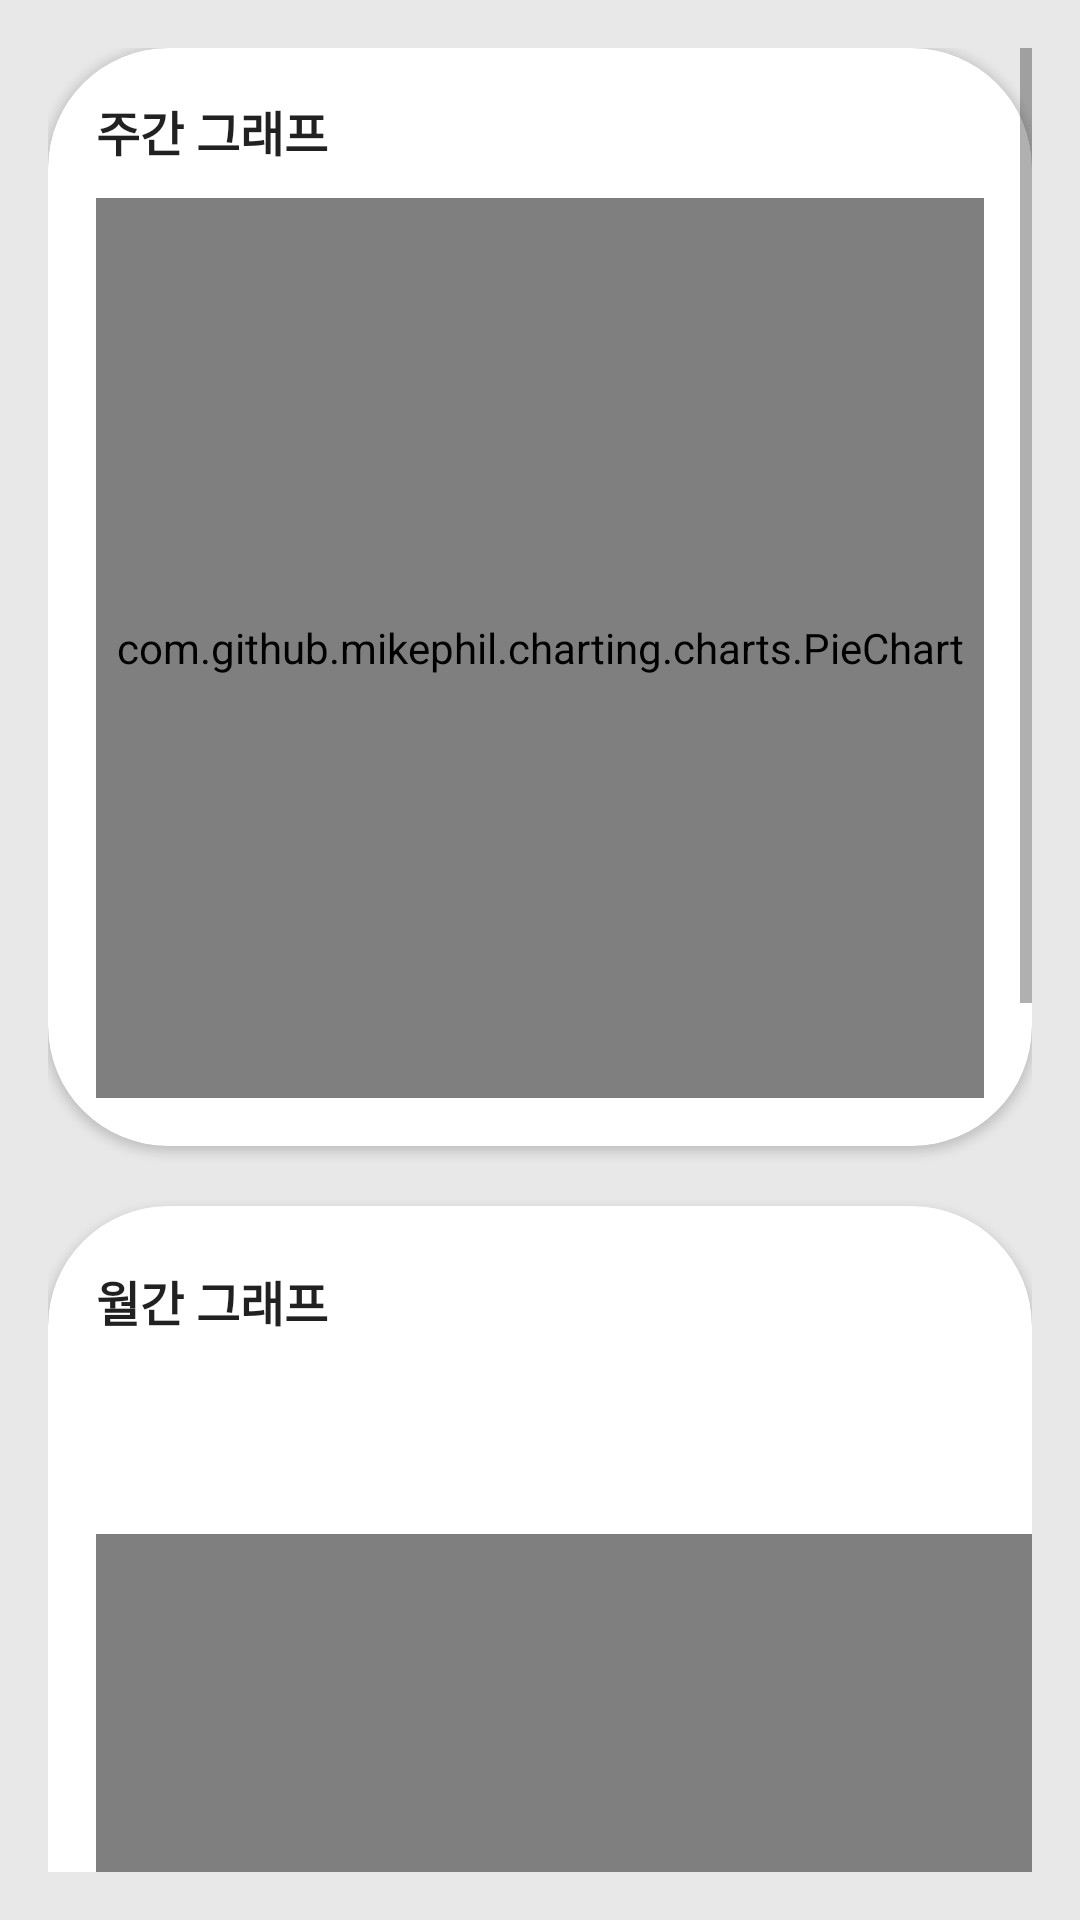

Write the Android layout XML for this screen, with the resource values it uses.
<!-- AndroidManifest.xml: application theme Theme.MyApplication -->
<!-- res/layout/fragment_graph.xml -->
<?xml version="1.0" encoding="utf-8"?>
<androidx.constraintlayout.widget.ConstraintLayout xmlns:android="http://schemas.android.com/apk/res/android"
    xmlns:app="http://schemas.android.com/apk/res-auto"
    xmlns:tools="http://schemas.android.com/tools"
    android:layout_width="match_parent"
    android:layout_height="match_parent"
    android:background="#E8E8E8"
    tools:context=".bottom.graph.GraphFragment">

    <ScrollView
        android:layout_width="match_parent"
        android:layout_height="match_parent"
        android:layout_margin="16dp"
        app:layout_constraintBottom_toBottomOf="parent"
        app:layout_constraintEnd_toEndOf="parent"
        app:layout_constraintStart_toStartOf="parent"
        app:layout_constraintTop_toTopOf="parent">

        <LinearLayout
            android:layout_width="match_parent"
            android:layout_height="wrap_content"
            android:orientation="vertical">

            <androidx.cardview.widget.CardView
                android:layout_width="match_parent"
                android:layout_height="match_parent"
                app:cardCornerRadius="40dp">

                <TextView
                    android:id="@+id/textView19"
                    android:layout_width="wrap_content"
                    android:layout_height="wrap_content"
                    android:layout_marginStart="16dp"
                    android:layout_marginTop="16dp"
                    android:layout_marginEnd="8dp"
                    android:layout_marginBottom="16dp"
                    android:text="주간 그래프"
                    android:textAppearance="@style/TextAppearance.AppCompat.Body1"
                    android:textSize="16sp"
                    android:textStyle="bold" />

                <com.github.mikephil.charting.charts.PieChart
                    android:id="@+id/chart"
                    android:layout_width="match_parent"
                    android:layout_height="300dp"
                    android:layout_gravity="center_horizontal"
                    android:layout_marginStart="16dp"
                    android:layout_marginTop="50dp"
                    android:layout_marginEnd="16dp"
                    android:layout_marginBottom="16dp">

                </com.github.mikephil.charting.charts.PieChart>
            </androidx.cardview.widget.CardView>

            <androidx.cardview.widget.CardView
                android:layout_width="match_parent"
                android:layout_height="match_parent"
                android:layout_marginTop="20dp"
                app:cardCornerRadius="40dp">

                <HorizontalScrollView
                    android:layout_width="match_parent"
                    android:layout_height="match_parent">

                    <LinearLayout
                        android:layout_width="match_parent"
                        android:layout_height="match_parent"
                        android:orientation="vertical">

                        <TextView
                            android:id="@+id/textView20"
                            android:layout_width="wrap_content"
                            android:layout_height="wrap_content"
                            android:layout_marginStart="16dp"
                            android:layout_marginTop="20dp"
                            android:layout_marginEnd="8dp"
                            android:layout_marginBottom="16dp"
                            android:text="월간 그래프"
                            android:textAppearance="@style/TextAppearance.AppCompat.Body1"
                            android:textSize="16sp"
                            android:textStyle="bold" />

                        <com.github.mikephil.charting.charts.BarChart
                            android:id="@+id/barchart"
                            android:layout_width="900dp"
                            android:layout_height="230dp"
                            android:layout_gravity="center_horizontal"
                            android:layout_marginStart="16dp"
                            android:layout_marginTop="50dp"
                            android:layout_marginEnd="16dp"
                            android:layout_marginBottom="16dp">

                        </com.github.mikephil.charting.charts.BarChart>
                    </LinearLayout>
                </HorizontalScrollView>

            </androidx.cardview.widget.CardView>


            <androidx.cardview.widget.CardView
                android:layout_width="match_parent"
                android:layout_height="match_parent"
                android:layout_marginTop="20dp"
                app:cardCornerRadius="40dp">

                <TextView
                    android:id="@+id/textView8"
                    android:layout_width="wrap_content"
                    android:layout_height="wrap_content"
                    android:layout_marginStart="16dp"
                    android:layout_marginTop="20dp"
                    android:layout_marginEnd="8dp"
                    android:layout_marginBottom="16dp"
                    android:text="계절 그래프"
                    android:textAppearance="@style/TextAppearance.AppCompat.Body1"
                    android:textSize="16sp"
                    android:textStyle="bold" />

                <com.github.mikephil.charting.charts.RadarChart
                    android:id="@+id/radarchart"
                    android:layout_width="match_parent"
                    android:layout_height="350dp"
                    android:layout_gravity="center_horizontal"
                    android:layout_marginTop="50dp" />
            </androidx.cardview.widget.CardView>

        </LinearLayout>


    </ScrollView>


</androidx.constraintlayout.widget.ConstraintLayout>
<!-- resources referenced by this layout -->
<resources>
  <style name="Theme.MyApplication" parent="Theme.MaterialComponents.DayNight.DarkActionBar">
          
          <item name="colorPrimary">#323232</item>
          <item name="colorPrimaryVariant">#3F51B5</item>
          <item name="colorOnPrimary">@color/white</item>
          
          <item name="colorSecondary">@color/teal_200</item>
          <item name="colorSecondaryVariant">@color/teal_700</item>
          <item name="colorOnSecondary">@color/black</item>
          
          <item name="android:statusBarColor" tools:targetApi="l">?attr/colorPrimaryVariant</item>
          
      </style>
  <color name="white">#FFFFFFFF</color>
  <color name="teal_200">#FF03DAC5</color>
  <color name="teal_700">#FF018786</color>
  <color name="black">#FF000000</color>
</resources>
